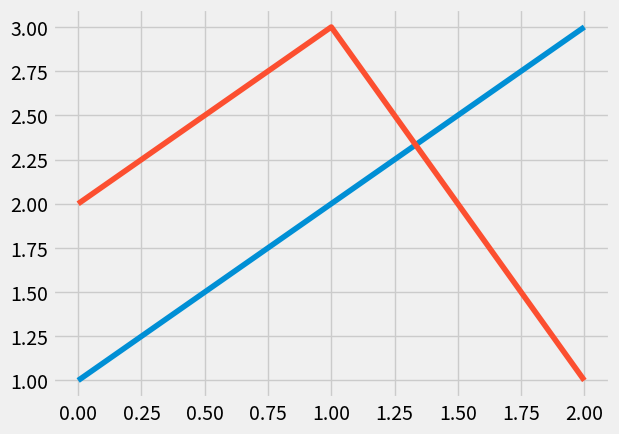

Write Python code to recreate this figure.
import numpy as np
import math
import matplotlib.pyplot as plt
import warnings
from matplotlib import style
from collections import Counter
style.use('fivethirtyeight')

dataset={'k':[[1,2],[2,3],[3,1]],'r':[[6,5],[7,7],[8,6]]}
new_features = [5,7]
for i in dataset:
    for ii in dataset[i]:
        plt.scatter(ii[0],ii[1],s=100,color = i)
plt.show()
plt.clf()
plt.plot(dataset['k'])
plt.show()

